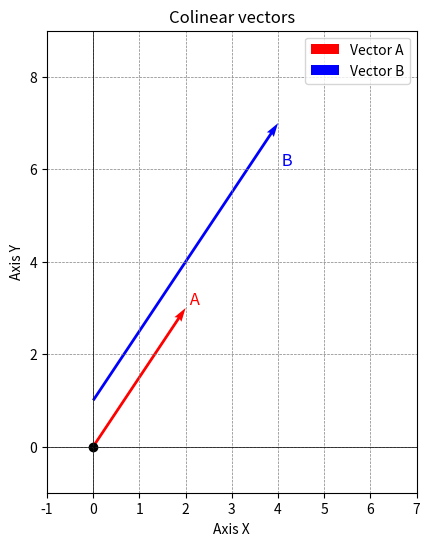

Reproduce this figure in Python.
import matplotlib.pyplot as plt
import numpy as np

# on the same line or on parallel lines.
vector_a = np.array([2, 3])
vector_b = 2 * vector_a

plt.figure(figsize=(6, 6))
plt.quiver(0, 0, vector_a[0], vector_a[1], angles='xy', scale_units='xy', scale=1, color='r', label='Vector A')
plt.quiver(0, 1, vector_b[0], vector_b[1], angles='xy', scale_units='xy', scale=1, color='b', label='Vector B')

plt.scatter(0, 0, color='black', marker='o')

plt.text(vector_a[0], vector_a[1], ' A', fontsize=12, color='r', va='bottom', ha='left')
plt.text(vector_b[0], vector_b[1], ' B', fontsize=12, color='b', va='bottom', ha='left')

plt.xlim(-1, 7)
plt.ylim(-1, 9)
plt.axhline(0, color='black', linewidth=0.5)
plt.axvline(0, color='black', linewidth=0.5)
plt.grid(color='gray', linestyle='--', linewidth=0.5)
plt.gca().set_aspect('equal', adjustable='box')
plt.title('Colinear vectors')
plt.xlabel('Axis X')
plt.ylabel('Axis Y')
plt.legend()
plt.show()